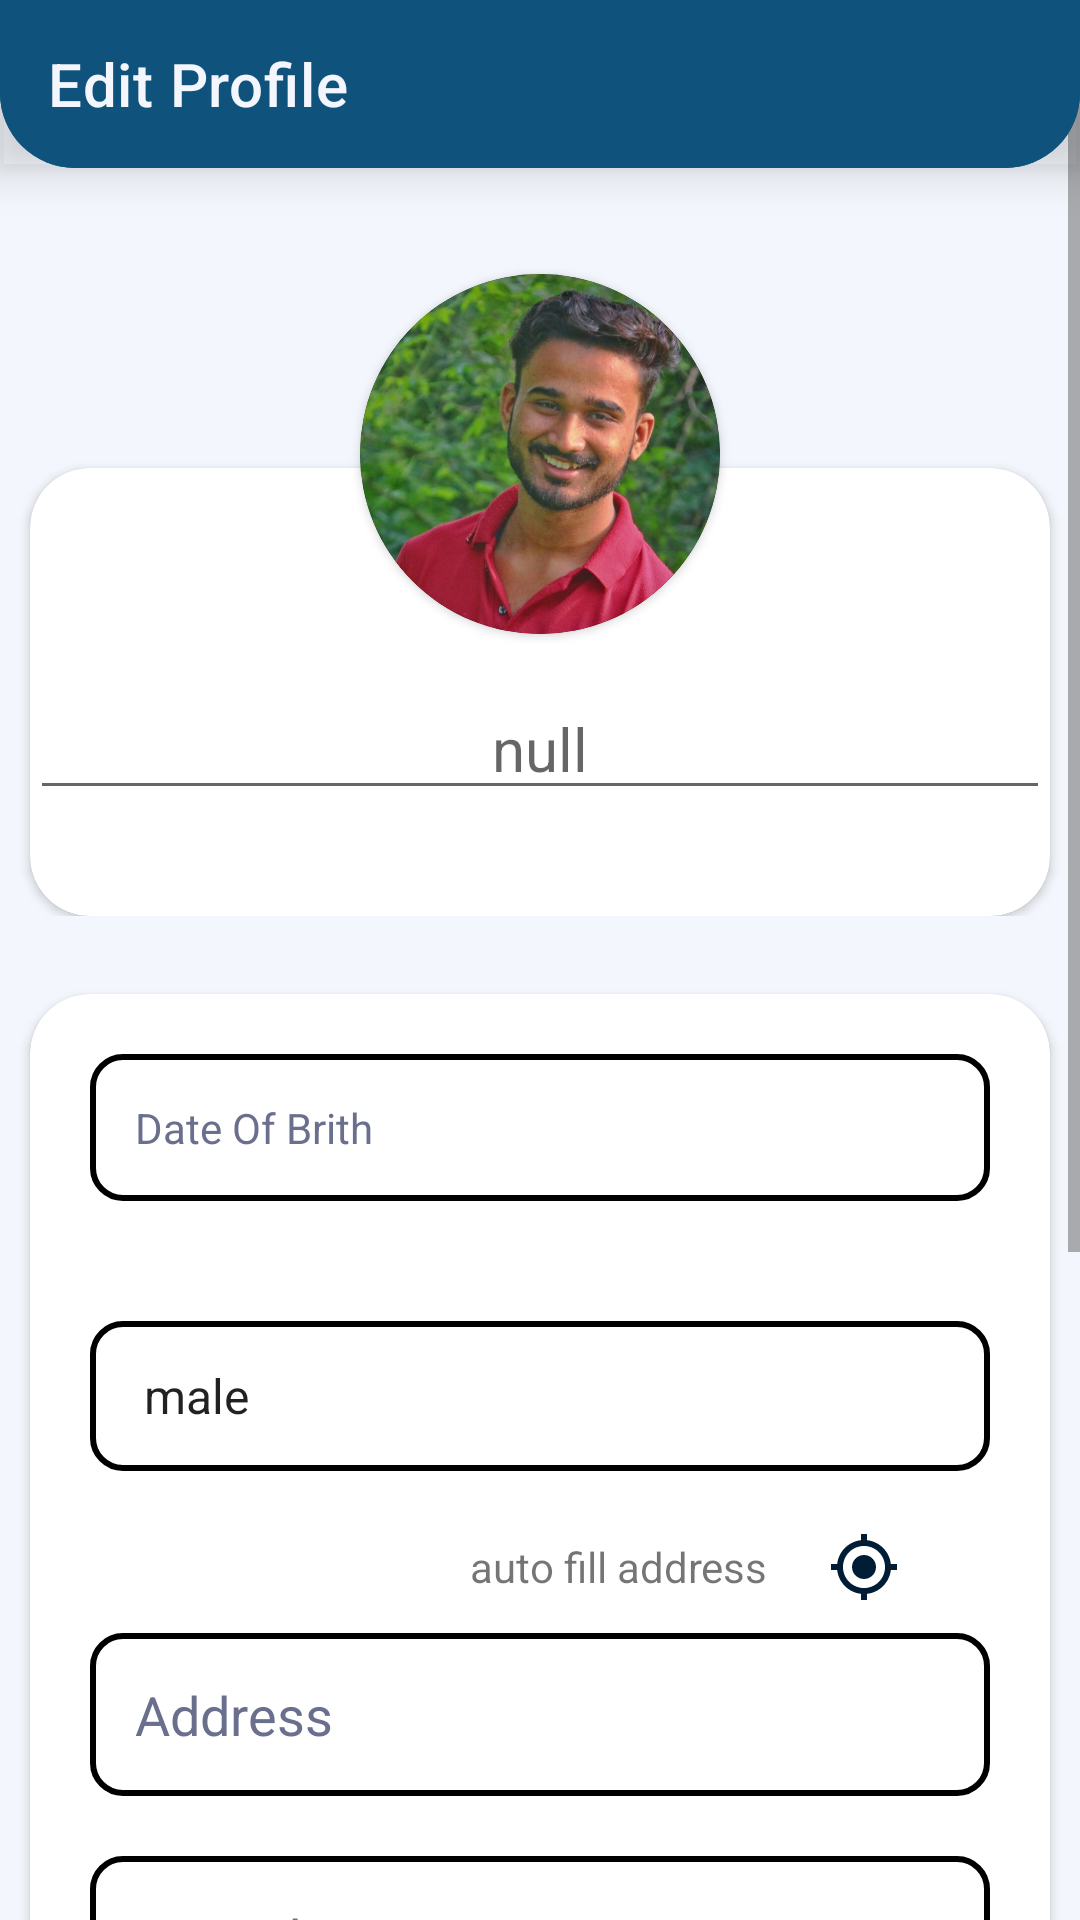

Layout XML and referenced resources for this Android screen:
<!-- AndroidManifest.xml: application theme Theme.AlphaBook -->
<!-- res/layout/activity_editprofile.xml -->
<FrameLayout xmlns:android="http://schemas.android.com/apk/res/android"
    xmlns:tools="http://schemas.android.com/tools"
    android:layout_width="match_parent"
    android:layout_height="match_parent"
    xmlns:app="http://schemas.android.com/apk/res-auto"
    android:background="#F3F6FC"
    tools:context=".Editprofile">

    <com.google.android.material.appbar.AppBarLayout
        android:layout_width="match_parent"
        android:layout_height="wrap_content"
        android:elevation="10dp"
        app:elevation="10dp"
        app:expanded="true"
        android:background="@drawable/toolround">

        <androidx.appcompat.widget.Toolbar
            android:id="@+id/toolbareditprofile"
            android:layout_width="match_parent"
            android:layout_height="wrap_content"
            android:background="@drawable/toolround"
            android:contentDescription="@string/app_name"
            android:longClickable="true"
            app:title="Edit Profile"
            app:titleMargin="10dp"
            app:titleTextColor="#F3F6FC"/>

    </com.google.android.material.appbar.AppBarLayout>



    <LinearLayout
        android:layout_width="match_parent"
        android:layout_height="match_parent"
        android:orientation="vertical">


        <ScrollView
            android:layout_width="match_parent"
            android:layout_height="match_parent">

            <RelativeLayout
                android:layout_width="match_parent"
                android:layout_height="match_parent"
                android:layout_marginTop="?attr/actionBarSize">



                <Space
                    android:id="@+id/spaceid"
                    android:layout_width="match_parent"
                    android:layout_height="50dp" />

                <androidx.cardview.widget.CardView
                    android:id="@+id/profileid"
                    android:layout_width="120dp"
                    android:layout_height="120dp"
                    android:layout_below="@+id/spaceid"
                    android:layout_centerHorizontal="true"
                    android:elevation="5dp"
                    android:padding="20dp"
                    android:backgroundTint="#000"
                    app:cardCornerRadius="150dp"
                    android:layout_marginTop="-15dp">

                    <ImageView
                        android:layout_width="120dp"
                        android:layout_height="120dp"
                        android:src="@drawable/img3"
                        android:id="@+id/profiledp"
                        android:scaleType="centerCrop"/>

                </androidx.cardview.widget.CardView>

                <RelativeLayout
                    android:layout_width="match_parent"
                    android:layout_height="match_parent">

                    <androidx.cardview.widget.CardView
                        android:id="@+id/profilecard"
                        android:layout_width="match_parent"
                        android:layout_marginLeft="10dp"
                        android:layout_marginRight="10dp"
                        android:layout_height="wrap_content"
                        app:cardCornerRadius="20dp"
                        android:elevation="15sp"
                        android:layout_centerHorizontal="true"
                        android:layout_gravity="center_horizontal"
                        android:layout_marginTop="100dp"
                        android:backgroundTint="#fff">

                        <LinearLayout
                            android:layout_width="match_parent"
                            android:layout_height="match_parent"
                            android:orientation="vertical"
                            android:layout_marginTop="20dp">

                            <EditText
                                android:layout_width="match_parent"
                                android:layout_height="wrap_content"
                                android:layout_marginTop="50dp"
                                android:layout_marginBottom="10dp"
                                android:gravity="center"
                                android:text=""
                                android:id="@+id/editname"
                                android:hint="null"
                                android:textColor="@color/bblack"
                                android:textSize="20sp" />

                            <TextView
                                android:id="@+id/usernameedit"
                                android:layout_width="match_parent"
                                android:layout_height="wrap_content"
                                android:textSize="15sp"
                                android:layout_marginBottom="5dp"
                                android:gravity="center"
                                android:textColor="@color/bblack"/>




                        </LinearLayout>

                    </androidx.cardview.widget.CardView>


                </RelativeLayout>


                <androidx.cardview.widget.CardView
                    android:layout_width="match_parent"
                    android:layout_height="wrap_content"

                    android:layout_marginLeft="10dp"
                    android:layout_marginRight="10dp"
                    android:layout_marginTop="120dp"
                    android:padding="20dp"
                    android:layout_marginBottom="100dp"

                    app:cardCornerRadius="20dp"
                    android:elevation="20dp"

                    android:id="@+id/addresssid"

                    android:layout_below="@id/profileid"

                    android:backgroundTint="#fff"
                    android:background="#000">

                    <LinearLayout
                        android:layout_width="match_parent"
                        android:layout_height="wrap_content"
                        android:orientation="vertical">






                        <TextView
                            style="@style/edittext"
                            android:layout_width="match_parent"
                            android:layout_marginTop="30dp"
                            android:background="@drawable/filedbordertext"
                            android:layout_weight="1"
                            android:id="@+id/editdob"
                            android:hint="Date Of Brith"
                            android:layout_margin="20dp"
                            android:inputType="date" />


                        <Spinner
                            android:layout_width="match_parent"
                            android:layout_height="50dp"
                            android:background="@drawable/filedbordertext"
                            android:layout_margin="20dp"
                            android:padding="10dp"
                            android:textColor="#6B6F8E"
                            android:id="@+id/editgender"
                            android:entries="@array/gender"
                            android:layout_marginBottom="10dp"
                            android:hint="gender"/>


                        <LinearLayout
                            android:layout_width="match_parent"
                            android:layout_height="wrap_content"
                            android:gravity="end">
                            <TextView
                                android:layout_width="wrap_content"
                                android:layout_height="wrap_content"
                                android:layout_marginRight="20dp"
                                android:layout_gravity="center"
                                android:text="auto fill address"/>

                            <ImageButton
                                android:id="@+id/egpscall"
                                android:layout_width="wrap_content"
                                android:layout_height="wrap_content"
                                android:background="#00000000"
                                android:layout_gravity="end"
                                android:layout_marginRight="50dp"
                                android:src="@drawable/ic_baseline_gps_fixed_24"/>
                        </LinearLayout>

                        <EditText
                            style="@style/edittext"
                            android:layout_width="match_parent"
                            android:layout_height="wrap_content"
                            android:background="@drawable/filedbordertext"
                            android:layout_weight="1"
                            android:hint="Address"
                            android:id="@+id/editaddress"
                            android:layout_marginLeft="20dp"
                            android:layout_marginRight="20dp"
                            android:layout_marginTop="10dp"
                            android:inputType="text" />

                        <EditText
                            style="@style/edittext"
                            android:layout_width="match_parent"
                            android:background="@drawable/filedbordertext"
                            android:layout_weight="1"
                            android:maxLength="6"
                            android:hint="Pincode"
                            android:id="@+id/editpincode"
                            android:layout_margin="20dp"
                            android:inputType="number" />



                        <EditText
                            style="@style/edittext"
                            android:layout_width="match_parent"
                            android:background="@drawable/filedbordertext"
                            android:layout_weight="1"
                            android:hint="Language"
                            android:id="@+id/editlang"
                            android:layout_margin="20dp"
                            android:inputType="text" />

                        <EditText
                            style="@style/edittext"
                            android:layout_width="match_parent"
                            android:layout_marginTop="30dp"
                            android:background="@drawable/filedbordertext"
                            android:layout_weight="1"
                            android:hint="Social Link"
                            android:id="@+id/editsocialmedia"
                            android:layout_margin="20dp"
                            android:inputType="text" />














                    </LinearLayout>

                </androidx.cardview.widget.CardView>





            </RelativeLayout>

        </ScrollView>

    </LinearLayout>

</FrameLayout>
<!-- resources referenced by this layout -->
<resources>
  <string-array name="gender">
          <item>male</item>
          <item>female</item>
          <item>other</item>
      </string-array>
  <color name="bblack">#001D35</color>
  <!-- drawable filedborder (drawable-v24) -->
  <?xml version="1.0" encoding="utf-8"?>
  <shape xmlns:android="http://schemas.android.com/apk/res/android">
  
      <corners android:radius="20dp"/>
  
      <solid android:color="@color/white"/>
  
      <stroke android:color="@color/black"
          android:width="2dp"/>
  
  
  </shape>
  <!-- drawable filedbordertext (drawable-v24) -->
  <?xml version="1.0" encoding="utf-8"?>
  <shape xmlns:android="http://schemas.android.com/apk/res/android">
      <stroke android:width="2dp" android:color="@color/black">
      </stroke>
      <corners android:radius="10dp">
      </corners>
  
  </shape>
  <!-- drawable ic_baseline_gps_fixed_24 (drawable) -->
  <vector android:autoMirrored="true" android:height="24dp"
      android:tint="#001D35" android:viewportHeight="24"
      android:viewportWidth="24" android:width="24dp" xmlns:android="http://schemas.android.com/apk/res/android">
      <path android:fillColor="@android:color/white" android:pathData="M12,8c-2.21,0 -4,1.79 -4,4s1.79,4 4,4 4,-1.79 4,-4 -1.79,-4 -4,-4zM20.94,11c-0.46,-4.17 -3.77,-7.48 -7.94,-7.94L13,1h-2v2.06C6.83,3.52 3.52,6.83 3.06,11L1,11v2h2.06c0.46,4.17 3.77,7.48 7.94,7.94L11,23h2v-2.06c4.17,-0.46 7.48,-3.77 7.94,-7.94L23,13v-2h-2.06zM12,19c-3.87,0 -7,-3.13 -7,-7s3.13,-7 7,-7 7,3.13 7,7 -3.13,7 -7,7z"/>
  </vector>
  <!-- drawable img3: jpg bitmap (drawable-v24, 145690 bytes) -->
  <!-- drawable toolround (drawable) -->
  <?xml version="1.0" encoding="utf-8"?>
  <shape xmlns:android="http://schemas.android.com/apk/res/android">
  
      <solid android:color="#0F537D"/>
      <corners  android:bottomLeftRadius="25dp" android:bottomRightRadius="25dp"/>
  
  </shape>
  <string name="app_name">alpha book</string>
  <style name="edittext">
          <item name="android:layout_height"> wrap_content</item>
          <item name="android:layout_width"> 250dp</item>
          <item name="android:textColorHint">#6B6F8E</item>
          <item name="android:textColor">#000</item>
          <item name="android:padding">15dp</item>
          <item name="android:ems">10</item>
          <item name="fontFamily">@font/interfont</item>
      </style>
  <style name="Theme.AlphaBook" parent="Theme.MaterialComponents.DayNight.NoActionBar">
          
          <item name="colorPrimary">@color/purple_500</item>
          <item name="colorPrimaryVariant">@color/purple_700</item>
          <item name="colorOnPrimary">@color/white</item>
          
          <item name="colorSecondary">@color/teal_200</item>
          <item name="colorSecondaryVariant">@color/teal_700</item>
          <item name="colorOnSecondary">@color/black</item>
          
          <item name="android:statusBarColor">?attr/colorPrimaryVariant</item>
  
          <item name="bottomSheetDialogTheme">@style/AppBottomSheetDialogTheme</item>
          
      </style>
  <color name="white">#FFFFFF</color>
  <color name="black">#000000</color>
  <color name="purple_500">#B8DAF0</color>
  <color name="purple_700">#0F537D</color>
  <color name="teal_200">#FF03DAC5</color>
  <color name="teal_700">#FF018786</color>
  <style name="AppBottomSheetDialogTheme" parent="Theme.Design.Light.BottomSheetDialog">
          <item name="bottomSheetStyle">@style/AppModalStyle</item>
      </style>
  <style name="AppModalStyle" parent="Widget.Design.BottomSheet.Modal">
          <item name="android:background">@drawable/bottomrounded</item>
      </style>
  <!-- drawable bottomrounded (drawable) -->
  <?xml version="1.0" encoding="utf-8"?>
  <shape xmlns:android="http://schemas.android.com/apk/res/android">
          <solid android:color="@color/white"/>
          <corners android:topRightRadius="30dp" android:topLeftRadius="30dp"/>
         
  </shape>
</resources>
